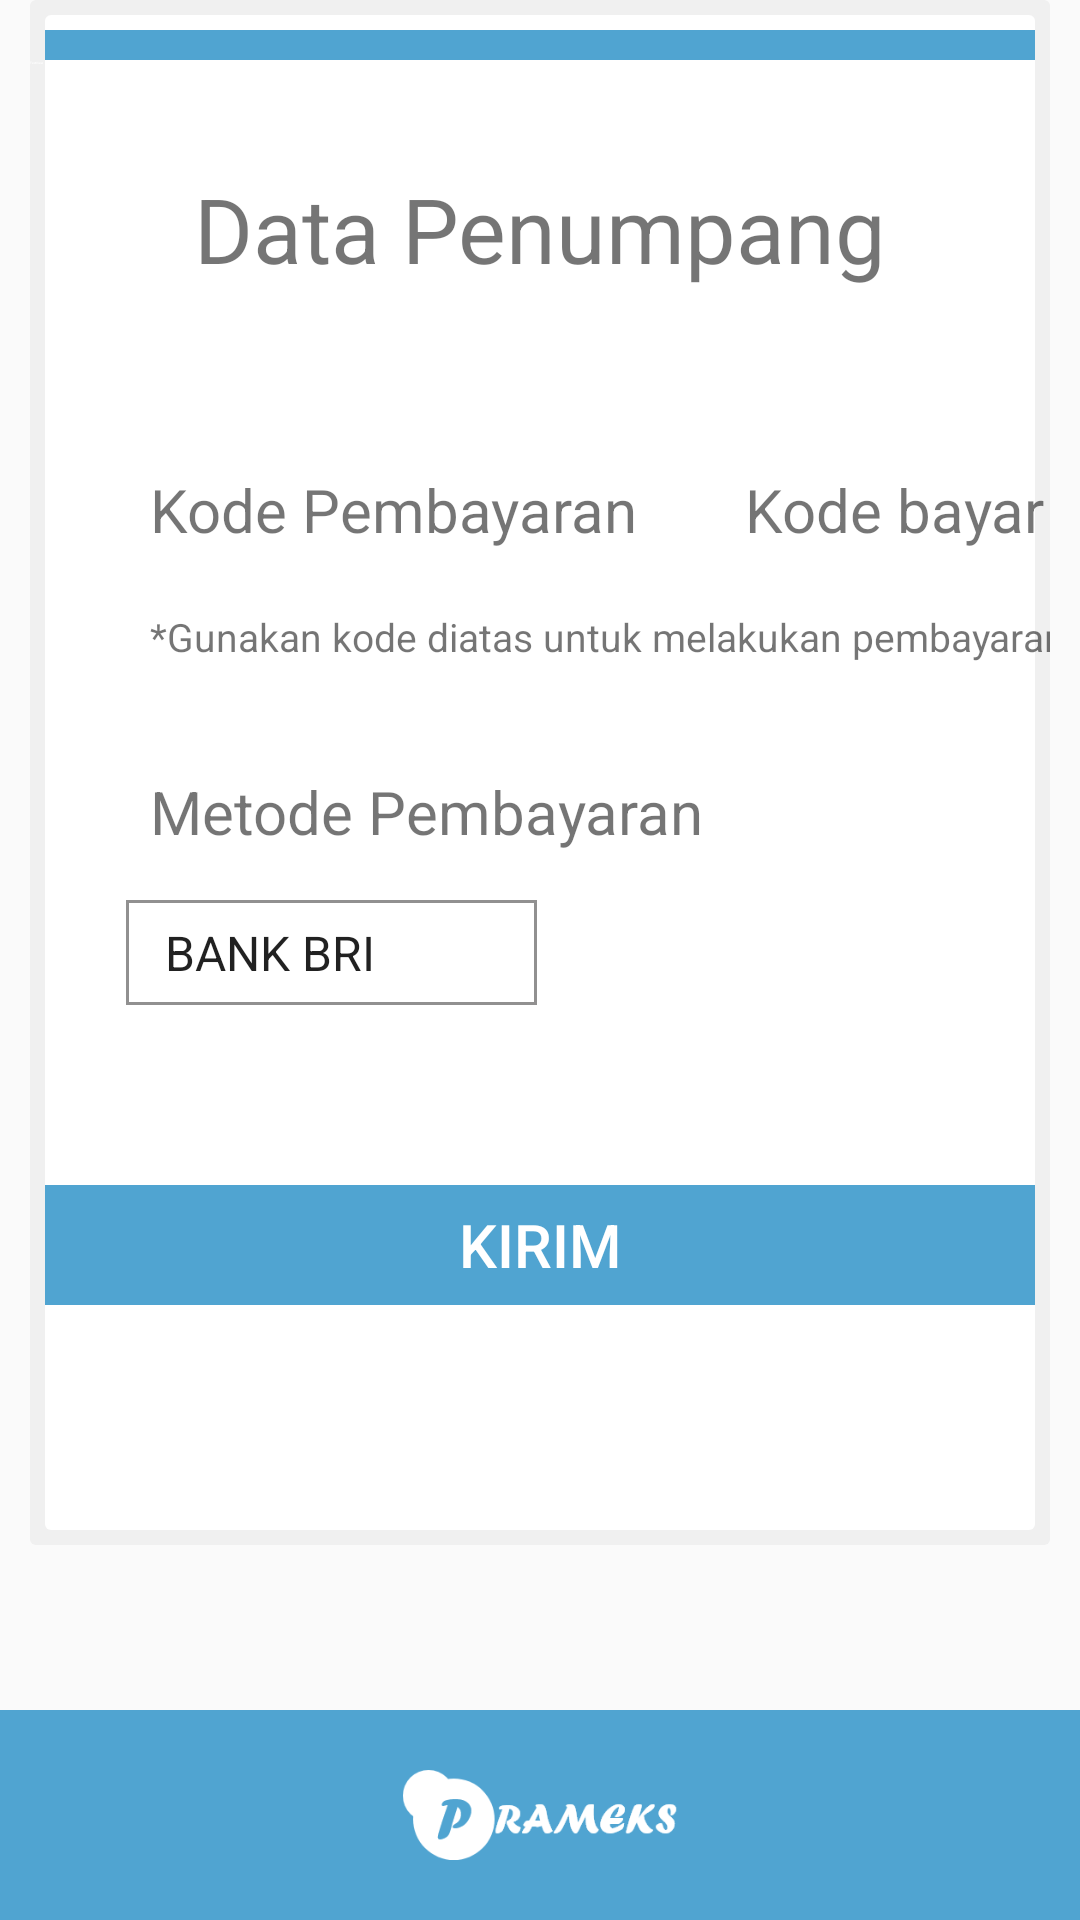

Write the Android layout XML for this screen, with the resource values it uses.
<!-- AndroidManifest.xml: application theme AppTheme -->
<!-- res/layout/activity_pembayaran.xml -->
<?xml version="1.0" encoding="utf-8"?>
<androidx.constraintlayout.widget.ConstraintLayout xmlns:android="http://schemas.android.com/apk/res/android"
    xmlns:app="http://schemas.android.com/apk/res-auto"
    xmlns:tools="http://schemas.android.com/tools"
    android:layout_width="match_parent"
    android:layout_height="match_parent"
    tools:context=".DataPenumpang">

    <LinearLayout
        android:layout_width="match_parent"
        android:layout_height="wrap_content"
        android:layout_marginLeft="10dp"
        android:layout_marginRight="10dp"
        android:layout_marginBottom="20dp"
        android:background="@drawable/shadow"
        android:orientation="vertical"
        tools:ignore="MissingConstraints">

        <LinearLayout
            android:layout_marginTop="10dp"
            android:layout_width="match_parent"
            android:layout_height="10dp"
            android:background="#50A4D1"
            android:layout_marginLeft="5dp"
            android:layout_marginRight="5dp"/>

        <androidx.constraintlayout.widget.ConstraintLayout
            android:layout_width="match_parent"
            android:layout_height="wrap_content"
            tools:layout_editor_absoluteY="20dp">

            <TextView
                android:id="@+id/txt_nmkrt"
                android:layout_width="wrap_content"
                android:layout_height="wrap_content"
                android:layout_marginTop="36dp"
                android:text="Data Penumpang"
                android:textSize="30sp"
                app:layout_constraintEnd_toEndOf="parent"
                app:layout_constraintHorizontal_bias="0.503"
                app:layout_constraintStart_toStartOf="parent"
                app:layout_constraintTop_toTopOf="parent" />

            <TextView
                android:id="@+id/textView8"
                android:layout_width="wrap_content"
                android:layout_height="wrap_content"
                android:layout_marginStart="40dp"
                android:layout_marginTop="60dp"
                android:text="Kode Pembayaran"
                android:textSize="20sp"
                app:layout_constraintStart_toStartOf="parent"
                app:layout_constraintTop_toBottomOf="@+id/txt_nmkrt" />

            <TextView
                android:id="@+id/textView10"
                android:layout_width="wrap_content"
                android:layout_height="wrap_content"
                android:layout_marginStart="40dp"
                android:layout_marginTop="20dp"
                android:text="*Gunakan kode diatas untuk melakukan pembayaran"
                android:textSize="13sp"
                app:layout_constraintStart_toStartOf="parent"
                app:layout_constraintTop_toBottomOf="@+id/textView8" />

            <TextView
                android:id="@+id/textView11"
                android:layout_width="wrap_content"
                android:layout_height="wrap_content"
                android:layout_marginStart="40dp"
                android:layout_marginTop="36dp"
                android:text="Metode Pembayaran"
                android:textSize="20sp"
                app:layout_constraintStart_toStartOf="parent"
                app:layout_constraintTop_toBottomOf="@+id/textView10" />

            <Spinner
                android:id="@+id/sp_bank"
                android:layout_width="wrap_content"
                android:layout_height="35sp"
                android:layout_marginStart="32dp"
                android:layout_marginTop="16dp"
                android:entries="@array/bayar"
                app:layout_constraintStart_toStartOf="parent"
                app:layout_constraintTop_toBottomOf="@+id/textView11"
                android:background="@drawable/border"/>

            <TextView
                android:id="@+id/kd_byr"
                android:layout_width="wrap_content"
                android:layout_height="wrap_content"
                android:layout_marginStart="36dp"
                android:layout_marginTop="60dp"
                android:inputType="textPersonName"
                android:text="Kode bayar"
                android:textSize="20sp"
                app:layout_constraintStart_toEndOf="@+id/textView8"
                app:layout_constraintTop_toBottomOf="@+id/txt_nmkrt" />

            <TextView
                android:id="@+id/tv_bankk"
                android:layout_width="wrap_content"
                android:layout_height="wrap_content"
                android:text="TextView"
                android:textSize="1sp"
                android:textColor="#fff"
                tools:layout_editor_absoluteX="2dp"
                tools:layout_editor_absoluteY="6dp" />

        </androidx.constraintlayout.widget.ConstraintLayout>
        <LinearLayout
            android:layout_marginTop="60dp"
            android:layout_width="match_parent"
            android:layout_height="40dp"
            android:background="#50A4D1"
            android:layout_marginBottom="80dp"
            android:layout_marginLeft="5dp"
            android:layout_marginRight="5dp">

            <Button
                android:id="@+id/bt_selesai"
                android:layout_width="match_parent"
                android:layout_height="match_parent"
                android:layout_gravity="center"
                android:background="#50A4D1"
                android:text="Kirim"
                android:textAlignment="center"
                android:textColor="#fff"
                android:textSize="20sp" />
        </LinearLayout>
    </LinearLayout>
    <LinearLayout
        android:layout_width="match_parent"
        android:layout_height="70dp"
        android:background="#50A4D1"
        app:layout_constraintBottom_toBottomOf="parent"
        tools:ignore="MissingConstraints">

        <ImageView
            android:id="@+id/imageView"
            android:layout_width="match_parent"
            android:layout_height="30dp"
            android:layout_gravity="center"
            android:src="@drawable/prams"
            tools:ignore="MissingConstraints"
            tools:layout_editor_absoluteX="0dp" />
    </LinearLayout>

</androidx.constraintlayout.widget.ConstraintLayout>
<!-- resources referenced by this layout -->
<resources>
  <string-array name="bayar">
          <item>BANK BRI</item>
          <item>BANK MANDIRI</item>
          <item>BANK BCA</item>
          <item>BANG TITIL</item>
      </string-array>
  <!-- drawable border (drawable) -->
  <?xml version="1.0" encoding="utf-8"?>
  <shape xmlns:android="http://schemas.android.com/apk/res/android" >
      <stroke android:width="1dp" android:color="#919090" />
      <padding android:left="5dp" android:top="5dp" android:right="5dp" android:bottom="5dp" />
      <corners android:radius="0dp" />
  </shape>
  <!-- drawable prams: png bitmap (drawable, 6487 bytes) -->
  <!-- drawable shadow (drawable) -->
  <?xml version="1.0" encoding="utf-8"?>
  <selector xmlns:android="http://schemas.android.com/apk/res/android">
  <item>
      <layer-list>
          <item>
              <shape android:shape="rectangle">
                  <solid android:color="#44D1D1D1" />
                  <corners android:radius="2dp" />
              </shape>
          </item>
          <item android:bottom="5dp" android:left="5dp" android:right="5dp" android:top="5dp">
              <shape android:shape="rectangle">
                  <solid android:color="#FFFFFF" />
                  <corners android:radius="2dp" />
              </shape>
          </item>
      </layer-list>
  </item>
  </selector>
  <style name="AppTheme" parent="Theme.AppCompat.Light">
          
          <item name="colorPrimary">@color/colorPrimary</item>
          <item name="colorPrimaryDark">@color/colorPrimaryDark</item>
      </style>
  <color name="colorPrimary">#ffffff</color>
  <color name="colorPrimaryDark">#000000</color>
</resources>
